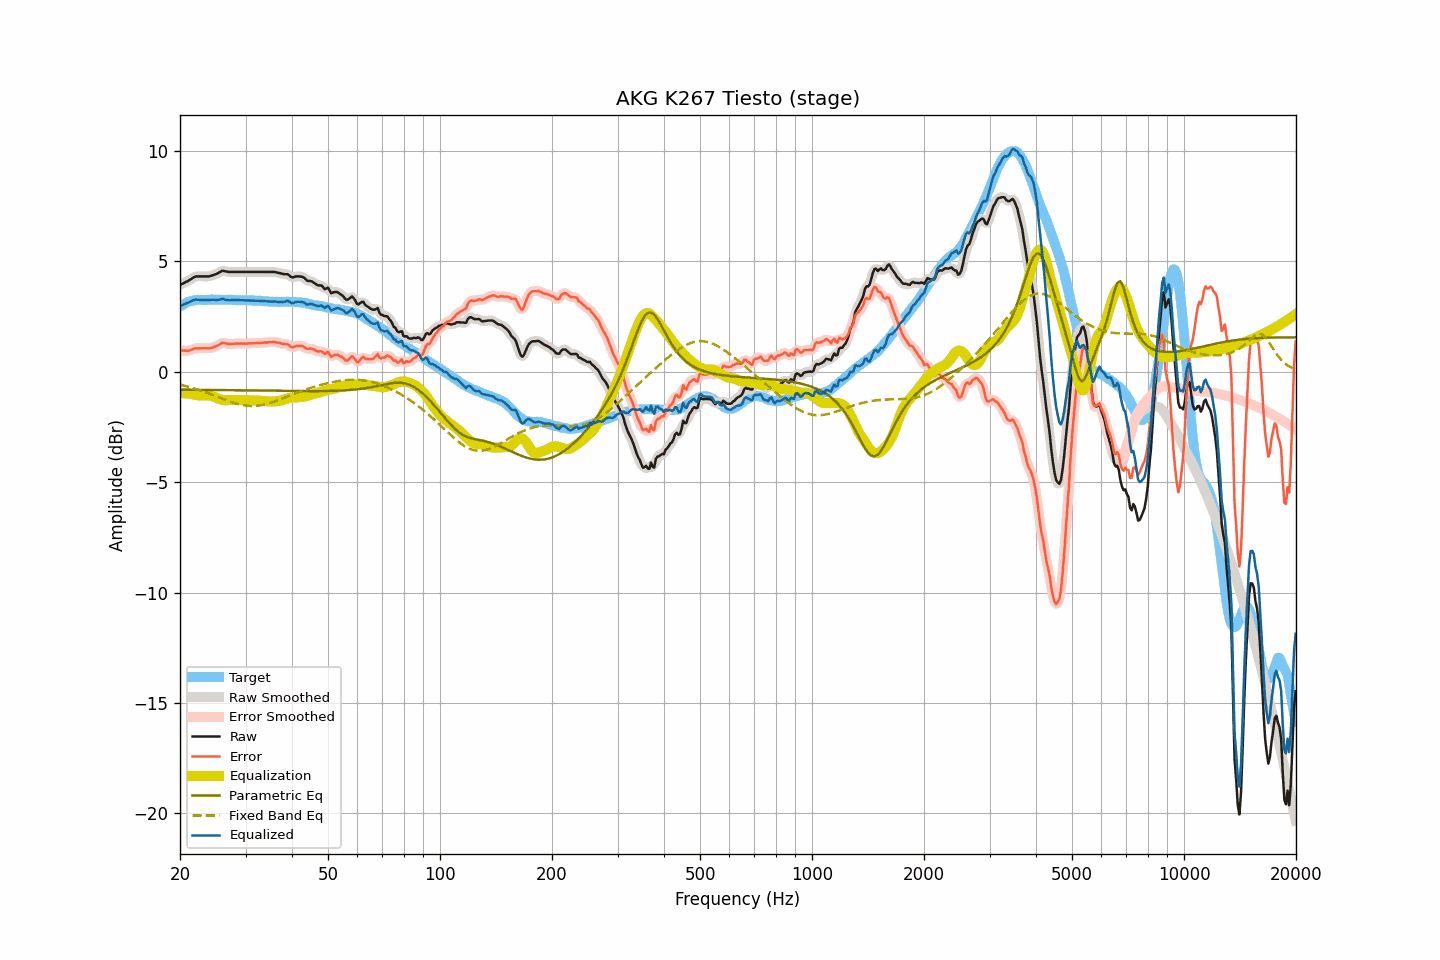

The table this chart was drawn from, first rows:
frequency, raw, smoothed, error, error_smoothed, equalization, parametric_eq, fixed_band_eq, equalized_raw, equalized_smoothed, target
20.00, 3.93, 3.94, 0.98, 0.99, -0.96, -0.81, -0.58, 2.97, 2.98, 2.95
20.20, 3.97, 3.97, 0.97, 0.97, -0.96, -0.81, -0.60, 3.01, 3.01, 3.00
20.40, 4.00, 4.01, 0.95, 0.96, -0.97, -0.81, -0.62, 3.04, 3.04, 3.05
20.61, 4.04, 4.04, 0.97, 0.96, -0.97, -0.81, -0.63, 3.07, 3.07, 3.08
20.81, 4.08, 4.08, 0.96, 0.95, -0.98, -0.81, -0.65, 3.11, 3.10, 3.13
21.02, 4.11, 4.12, 0.95, 0.96, -0.98, -0.81, -0.67, 3.13, 3.14, 3.17
21.23, 4.16, 4.16, 0.98, 0.97, -0.99, -0.81, -0.69, 3.17, 3.17, 3.19
21.44, 4.20, 4.21, 1.00, 1.00, -1.00, -0.81, -0.71, 3.20, 3.21, 3.21
21.66, 4.25, 4.25, 1.03, 1.03, -1.02, -0.81, -0.73, 3.24, 3.24, 3.23
21.87, 4.29, 4.29, 1.06, 1.05, -1.03, -0.81, -0.76, 3.26, 3.26, 3.24
22.09, 4.32, 4.32, 1.07, 1.06, -1.05, -0.81, -0.78, 3.28, 3.27, 3.25
22.31, 4.32, 4.33, 1.06, 1.06, -1.06, -0.82, -0.80, 3.26, 3.27, 3.26
22.54, 4.32, 4.33, 1.06, 1.06, -1.07, -0.82, -0.83, 3.26, 3.26, 3.26
22.76, 4.32, 4.32, 1.06, 1.06, -1.07, -0.82, -0.85, 3.25, 3.25, 3.26
22.99, 4.32, 4.32, 1.07, 1.07, -1.07, -0.82, -0.88, 3.26, 3.26, 3.25
23.22, 4.32, 4.32, 1.07, 1.07, -1.06, -0.82, -0.90, 3.26, 3.26, 3.25
23.45, 4.32, 4.32, 1.07, 1.07, -1.06, -0.82, -0.93, 3.26, 3.26, 3.25
23.69, 4.32, 4.32, 1.06, 1.07, -1.07, -0.82, -0.95, 3.26, 3.26, 3.26
23.92, 4.32, 4.33, 1.06, 1.07, -1.07, -0.82, -0.98, 3.25, 3.26, 3.26
24.16, 4.34, 4.34, 1.08, 1.07, -1.09, -0.82, -1.01, 3.26, 3.26, 3.27
24.40, 4.36, 4.36, 1.09, 1.09, -1.10, -0.82, -1.04, 3.26, 3.26, 3.28
24.65, 4.39, 4.39, 1.13, 1.12, -1.13, -0.82, -1.06, 3.27, 3.26, 3.27
24.89, 4.41, 4.42, 1.15, 1.15, -1.16, -0.82, -1.09, 3.26, 3.26, 3.27
25.14, 4.44, 4.45, 1.18, 1.18, -1.19, -0.82, -1.12, 3.25, 3.26, 3.26
25.39, 4.48, 4.49, 1.21, 1.22, -1.22, -0.82, -1.15, 3.26, 3.27, 3.27
25.65, 4.52, 4.53, 1.25, 1.26, -1.25, -0.83, -1.18, 3.28, 3.28, 3.27
25.91, 4.57, 4.56, 1.31, 1.29, -1.27, -0.83, -1.21, 3.31, 3.29, 3.26
26.16, 4.57, 4.57, 1.31, 1.31, -1.28, -0.83, -1.23, 3.30, 3.29, 3.26
26.43, 4.55, 4.56, 1.29, 1.30, -1.28, -0.83, -1.26, 3.27, 3.28, 3.26
26.69, 4.54, 4.54, 1.29, 1.28, -1.29, -0.83, -1.29, 3.26, 3.26, 3.26
26.96, 4.52, 4.53, 1.26, 1.26, -1.28, -0.83, -1.32, 3.24, 3.24, 3.27
27.23, 4.52, 4.52, 1.26, 1.26, -1.28, -0.83, -1.34, 3.24, 3.24, 3.27
27.50, 4.52, 4.52, 1.26, 1.26, -1.27, -0.83, -1.37, 3.25, 3.25, 3.26
27.77, 4.52, 4.52, 1.27, 1.27, -1.27, -0.83, -1.39, 3.25, 3.25, 3.25
28.05, 4.52, 4.52, 1.27, 1.28, -1.27, -0.83, -1.42, 3.25, 3.25, 3.25
28.33, 4.52, 4.52, 1.28, 1.28, -1.27, -0.83, -1.44, 3.25, 3.25, 3.24
28.62, 4.52, 4.52, 1.29, 1.28, -1.28, -0.84, -1.46, 3.25, 3.25, 3.24
28.90, 4.52, 4.52, 1.28, 1.28, -1.28, -0.84, -1.48, 3.24, 3.24, 3.25
29.19, 4.52, 4.52, 1.29, 1.28, -1.28, -0.84, -1.49, 3.24, 3.24, 3.24
29.48, 4.52, 4.52, 1.27, 1.28, -1.28, -0.84, -1.51, 3.24, 3.24, 3.25
29.78, 4.52, 4.52, 1.28, 1.28, -1.28, -0.84, -1.52, 3.24, 3.24, 3.24
30.08, 4.52, 4.52, 1.27, 1.28, -1.28, -0.84, -1.53, 3.24, 3.24, 3.25
30.38, 4.52, 4.52, 1.29, 1.28, -1.28, -0.84, -1.54, 3.24, 3.24, 3.24
30.68, 4.52, 4.52, 1.29, 1.29, -1.29, -0.84, -1.54, 3.24, 3.24, 3.24
30.99, 4.52, 4.52, 1.29, 1.29, -1.29, -0.84, -1.55, 3.24, 3.24, 3.23
31.30, 4.52, 4.52, 1.29, 1.29, -1.29, -0.84, -1.55, 3.23, 3.23, 3.23
31.61, 4.52, 4.52, 1.29, 1.30, -1.29, -0.85, -1.55, 3.23, 3.23, 3.23
31.93, 4.52, 4.52, 1.30, 1.30, -1.30, -0.85, -1.54, 3.23, 3.23, 3.23
32.24, 4.52, 4.52, 1.31, 1.30, -1.30, -0.85, -1.54, 3.22, 3.22, 3.21
32.57, 4.52, 4.52, 1.30, 1.31, -1.31, -0.85, -1.53, 3.22, 3.22, 3.22
32.89, 4.52, 4.52, 1.30, 1.31, -1.31, -0.85, -1.52, 3.21, 3.21, 3.22
33.22, 4.52, 4.52, 1.32, 1.31, -1.32, -0.85, -1.50, 3.21, 3.21, 3.21
33.55, 4.52, 4.52, 1.32, 1.32, -1.32, -0.85, -1.49, 3.20, 3.20, 3.20
33.89, 4.52, 4.52, 1.33, 1.33, -1.33, -0.85, -1.47, 3.20, 3.20, 3.19
34.23, 4.52, 4.52, 1.33, 1.33, -1.33, -0.85, -1.45, 3.19, 3.19, 3.20
34.57, 4.52, 4.52, 1.34, 1.34, -1.34, -0.85, -1.43, 3.18, 3.18, 3.18
34.92, 4.52, 4.52, 1.34, 1.34, -1.34, -0.86, -1.41, 3.18, 3.18, 3.18
35.27, 4.52, 4.53, 1.35, 1.35, -1.35, -0.86, -1.39, 3.18, 3.18, 3.18
35.62, 4.52, 4.52, 1.35, 1.35, -1.34, -0.86, -1.36, 3.18, 3.18, 3.17
35.97, 4.52, 4.52, 1.35, 1.34, -1.34, -0.86, -1.34, 3.19, 3.18, 3.17
... 635 more rows
